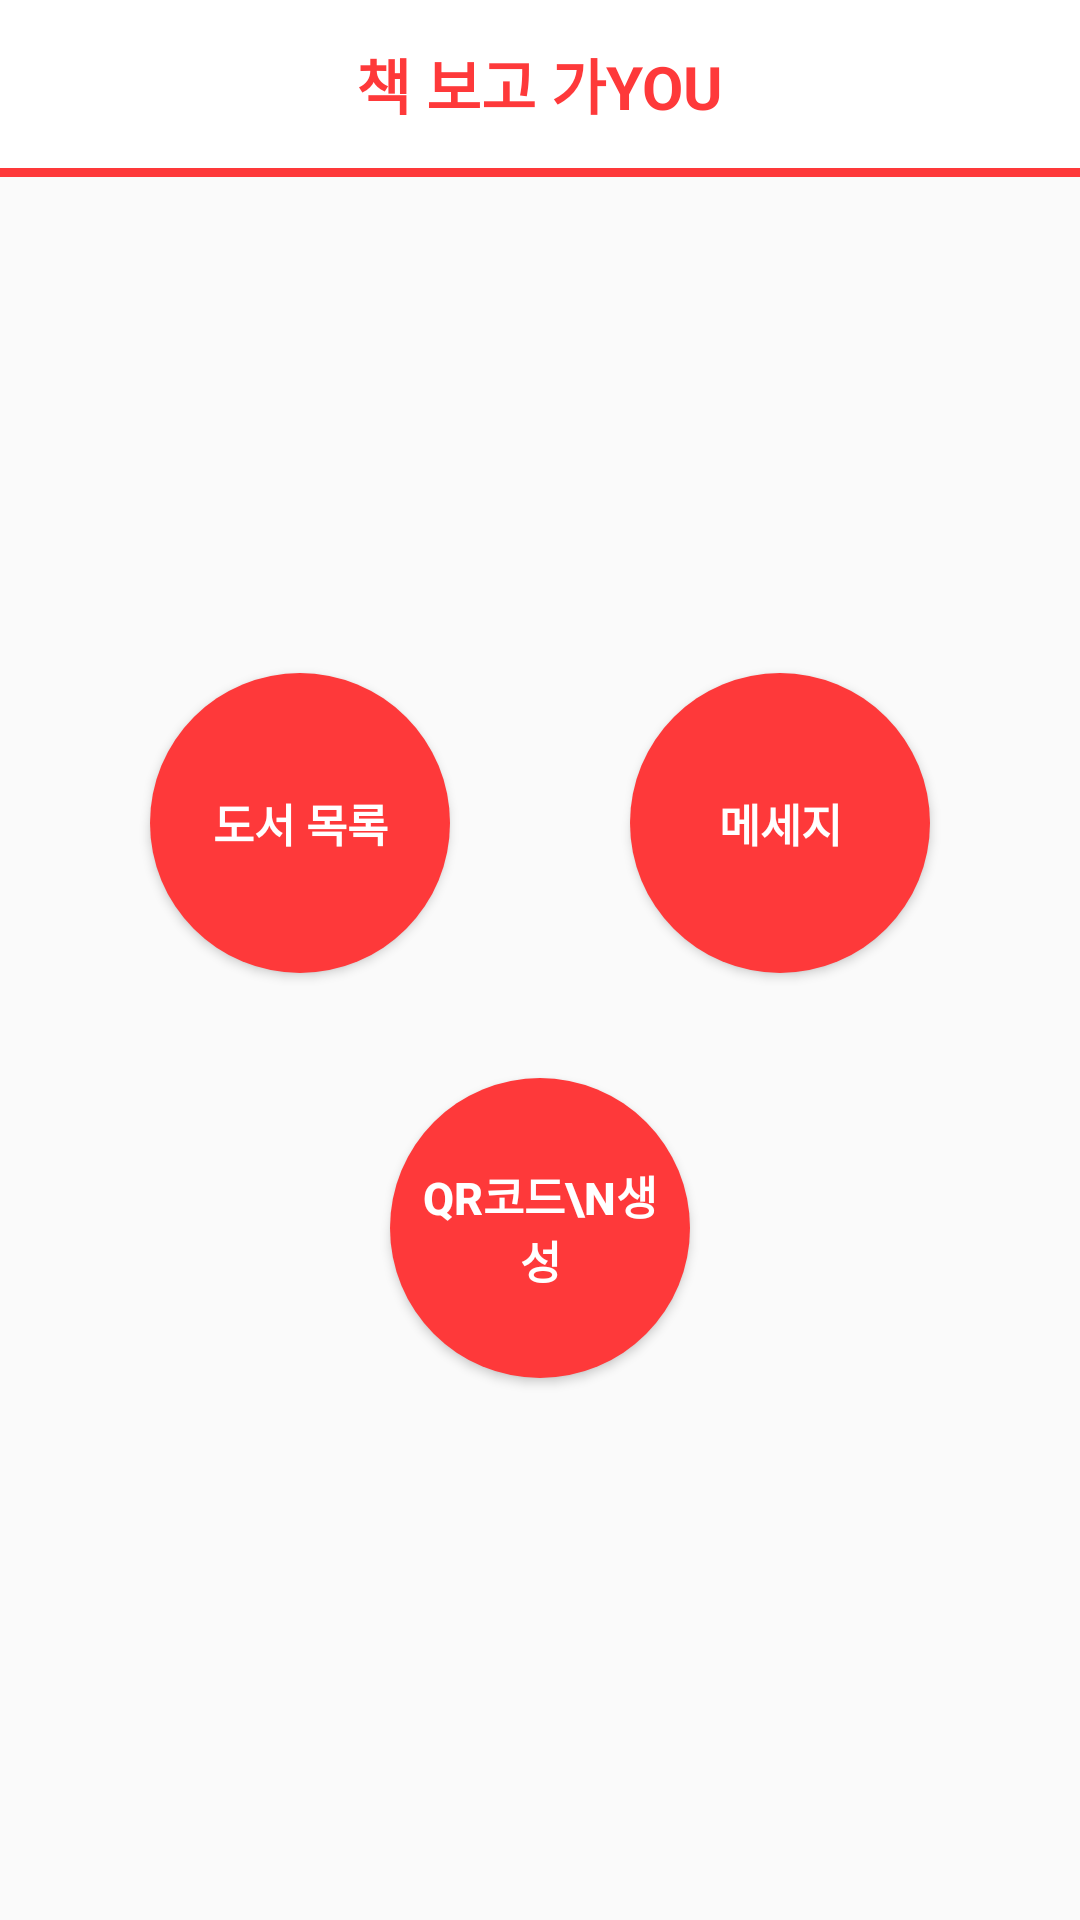

Reconstruct the res/layout file that produces this screen, plus the resources it refers to.
<!-- AndroidManifest.xml: application theme AppTheme -->
<!-- res/layout/activity_main2.xml -->
<?xml version="1.0" encoding="utf-8"?>
<LinearLayout xmlns:android="http://schemas.android.com/apk/res/android"
    android:layout_width="match_parent"
    android:layout_height="match_parent"
    android:orientation="vertical"
    >

    <include
        android:id="@+id/toolBar"
        layout="@layout/action_bar"
        android:layout_width="fill_parent"
        android:layout_height="wrap_content"
        android:layout_gravity="center" />

    <TextView
        android:layout_width="match_parent"
        android:layout_height="3dp"
        android:background="@color/colorApp"/>

    <LinearLayout
        android:layout_width="match_parent"
        android:layout_height="match_parent"
        android:gravity="center"
        android:orientation="vertical">

        <LinearLayout
            android:layout_width="match_parent"
            android:layout_height="wrap_content"
            android:gravity="center">

            <Button
                android:id="@+id/btnBookList"
                android:layout_width="100dp"
                android:layout_height="100dp"
                android:layout_marginLeft="30dp"
                android:layout_marginTop="10dp"
                android:layout_marginRight="30dp"
                android:layout_marginBottom="20dp"
                android:background="@drawable/roundbutton"
                android:text="도서 목록"
                android:textColor="#FFF"
                android:textSize="15dp"
                android:textStyle="bold" />

            <Button
                android:id="@+id/btnMessage"
                android:layout_width="100dp"
                android:layout_height="100dp"
                android:layout_marginLeft="30dp"
                android:layout_marginTop="10dp"
                android:layout_marginRight="30dp"
                android:layout_marginBottom="20dp"
                android:background="@drawable/roundbutton"
                android:text="메세지"
                android:textColor="#FFF"
                android:textSize="15dp"
                android:textStyle="bold" />

        </LinearLayout>

        <Button
            android:id="@+id/btnQRcode"
            android:layout_width="100dp"
            android:layout_height="100dp"
            android:layout_marginLeft="30dp"
            android:layout_marginTop="10dp"
            android:layout_marginRight="30dp"
            android:layout_marginBottom="20dp"
            android:background="@drawable/roundbutton"
            android:text="QR코드\n생성"
            android:textColor="#FFF"
            android:textSize="15dp"
            android:textStyle="bold" />
    </LinearLayout>
</LinearLayout>
<!-- res/layout/action_bar.xml (included above) -->
<?xml version="1.0" encoding="utf-8"?>
<android.support.v7.widget.Toolbar
    xmlns:android="http://schemas.android.com/apk/res/android"
    android:id="@+id/toolbar"
    android:layout_width="match_parent"
    android:layout_height="wrap_content"
    android:background="#FFF"
    >
    <TextView
        android:layout_width="wrap_content"
        android:layout_height="wrap_content"
        android:layout_gravity="center"
        android:text="@string/app_name"
        android:textColor="@color/colorApp"
        android:textSize="20dp"
        android:textStyle="bold"/>
</android.support.v7.widget.Toolbar>
<!-- resources referenced by this layout -->
<resources>
  <color name="colorApp">#FE393A</color>
  <!-- drawable roundbutton (drawable) -->
  <?xml version="1.0" encoding="utf-8"?>
  <selector xmlns:android="http://schemas.android.com/apk/res/android">
  
      
      <item android:state_focused="false" android:state_pressed="false">
          <shape>
              <solid android:color="@color/colorApp" />
              <corners android:radius="1000dp" />
              <padding android:bottom="10dp" android:left="10dp"
                  android:right="10dp" android:top="10dp" />
          </shape>
      </item>
  
      
      <item android:state_focused="false" android:state_pressed="true">
          <shape>
              <solid android:color="@color/colorApp" />
              <corners android:radius="1000dp" />
              <padding android:bottom="10dp" android:left="10dp"
                  android:right="10dp" android:top="10dp" />
          </shape>
      </item>
  
  </selector>
  <string name="app_name">책 보고 가YOU</string>
  <style name="AppTheme" parent="Theme.AppCompat.Light.NoActionBar">
          
          <item name="colorPrimary">@color/colorPrimary</item>
          
          <item name="colorPrimaryDark">@color/colorPrimaryDark</item>
          
          <item name="colorAccent">@color/colorAccent</item>
      </style>
  <color name="colorPrimary">#FE393A</color>
  <color name="colorPrimaryDark">#ff2628</color>
  <color name="colorAccent">#FE393A</color>
</resources>
